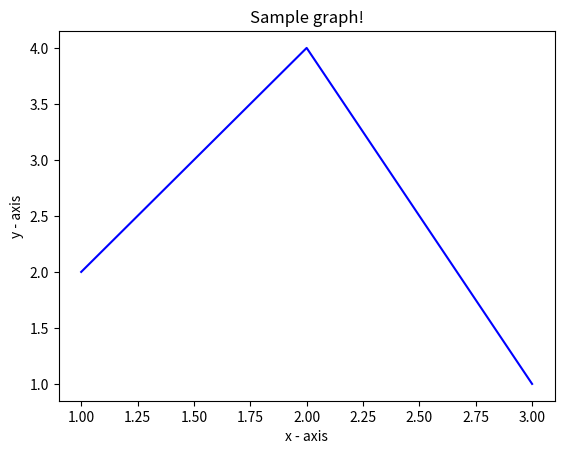

This figure's Python source:
import matplotlib.pyplot as plt

x = [1, 2, 3]
y = [2, 4, 1]

plt.plot(x, y, 'b-')
plt.title('Sample graph!')
plt.xlabel('x - axis')
plt.ylabel('y - axis')

plt.show()